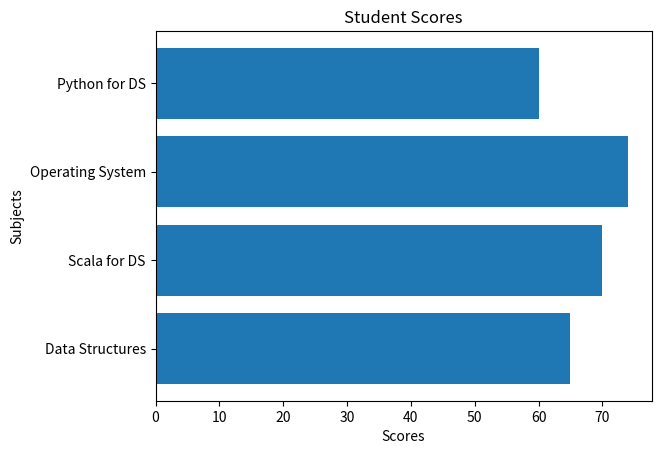

Here is the Python script that generated this plot:
# 6_4

print("S109 Neetu Salunkhe")

import matplotlib.pyplot as plt

categories = ["Data Structures", "Scala for DS", "Operating System", "Python for DS"]
scores = [65, 70, 74, 60]

plt.barh(categories, scores)

plt.xlabel("Scores")
plt.ylabel("Subjects")
plt.title("Student Scores")

plt.show()
